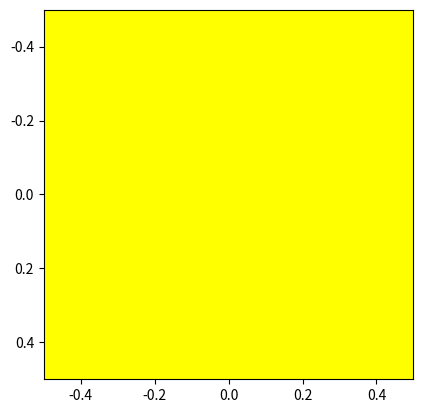

Here is the Python script that generated this plot:
# -*- coding: utf-8 -*-
"""Untitled1.ipynb

Automatically generated by Colaboratory.

Original file is located at
    https://colab.research.google.com/<link-removed>
"""

import numpy as np
import matplotlib.pyplot as plt
i=np.array([[[255,255,0]]])
plt.imshow(i)